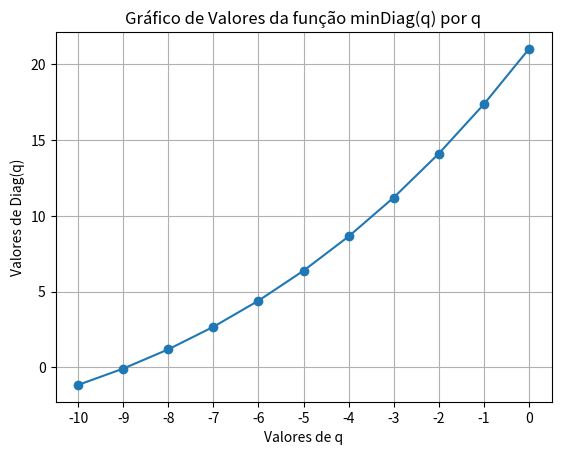

Recreate this plot in Python.
import matplotlib.pyplot as plt
import numpy as np

h=1/20; a=0; b=1; n=20; p=0

x = [] #valores de q para o gráfico
y = [] #valores de Diag(q) para o gráfico

def Ah(x):
    if x == 1:
        return (2+h**2*q)
    else:
        if x==2:
            y = 2+h**2*q-((-1-h/2*p)*(-1+h/2*p)/(2+h**2*q))
        else:
            y = 2+h**2*q-((-1-h/2*p)*(-1+h/2*p)/(Ah(x-1)))
        return y
        
for q in range (-10,1):
    Diag = Ah(1)
    for i in range(2,n+1):
        Diag = Diag*Ah(i)

    x.append(q)
    y.append(Diag)


plt.plot(x, y, '-o')

plt.xlabel('Valores de q')
plt.ylabel('Valores de Diag(q)')
plt.title('Gráfico de Valores da função minDiag(q) por q')
plt.xticks(np.arange(-10, 1, step=1))
plt.grid()
plt.show()
